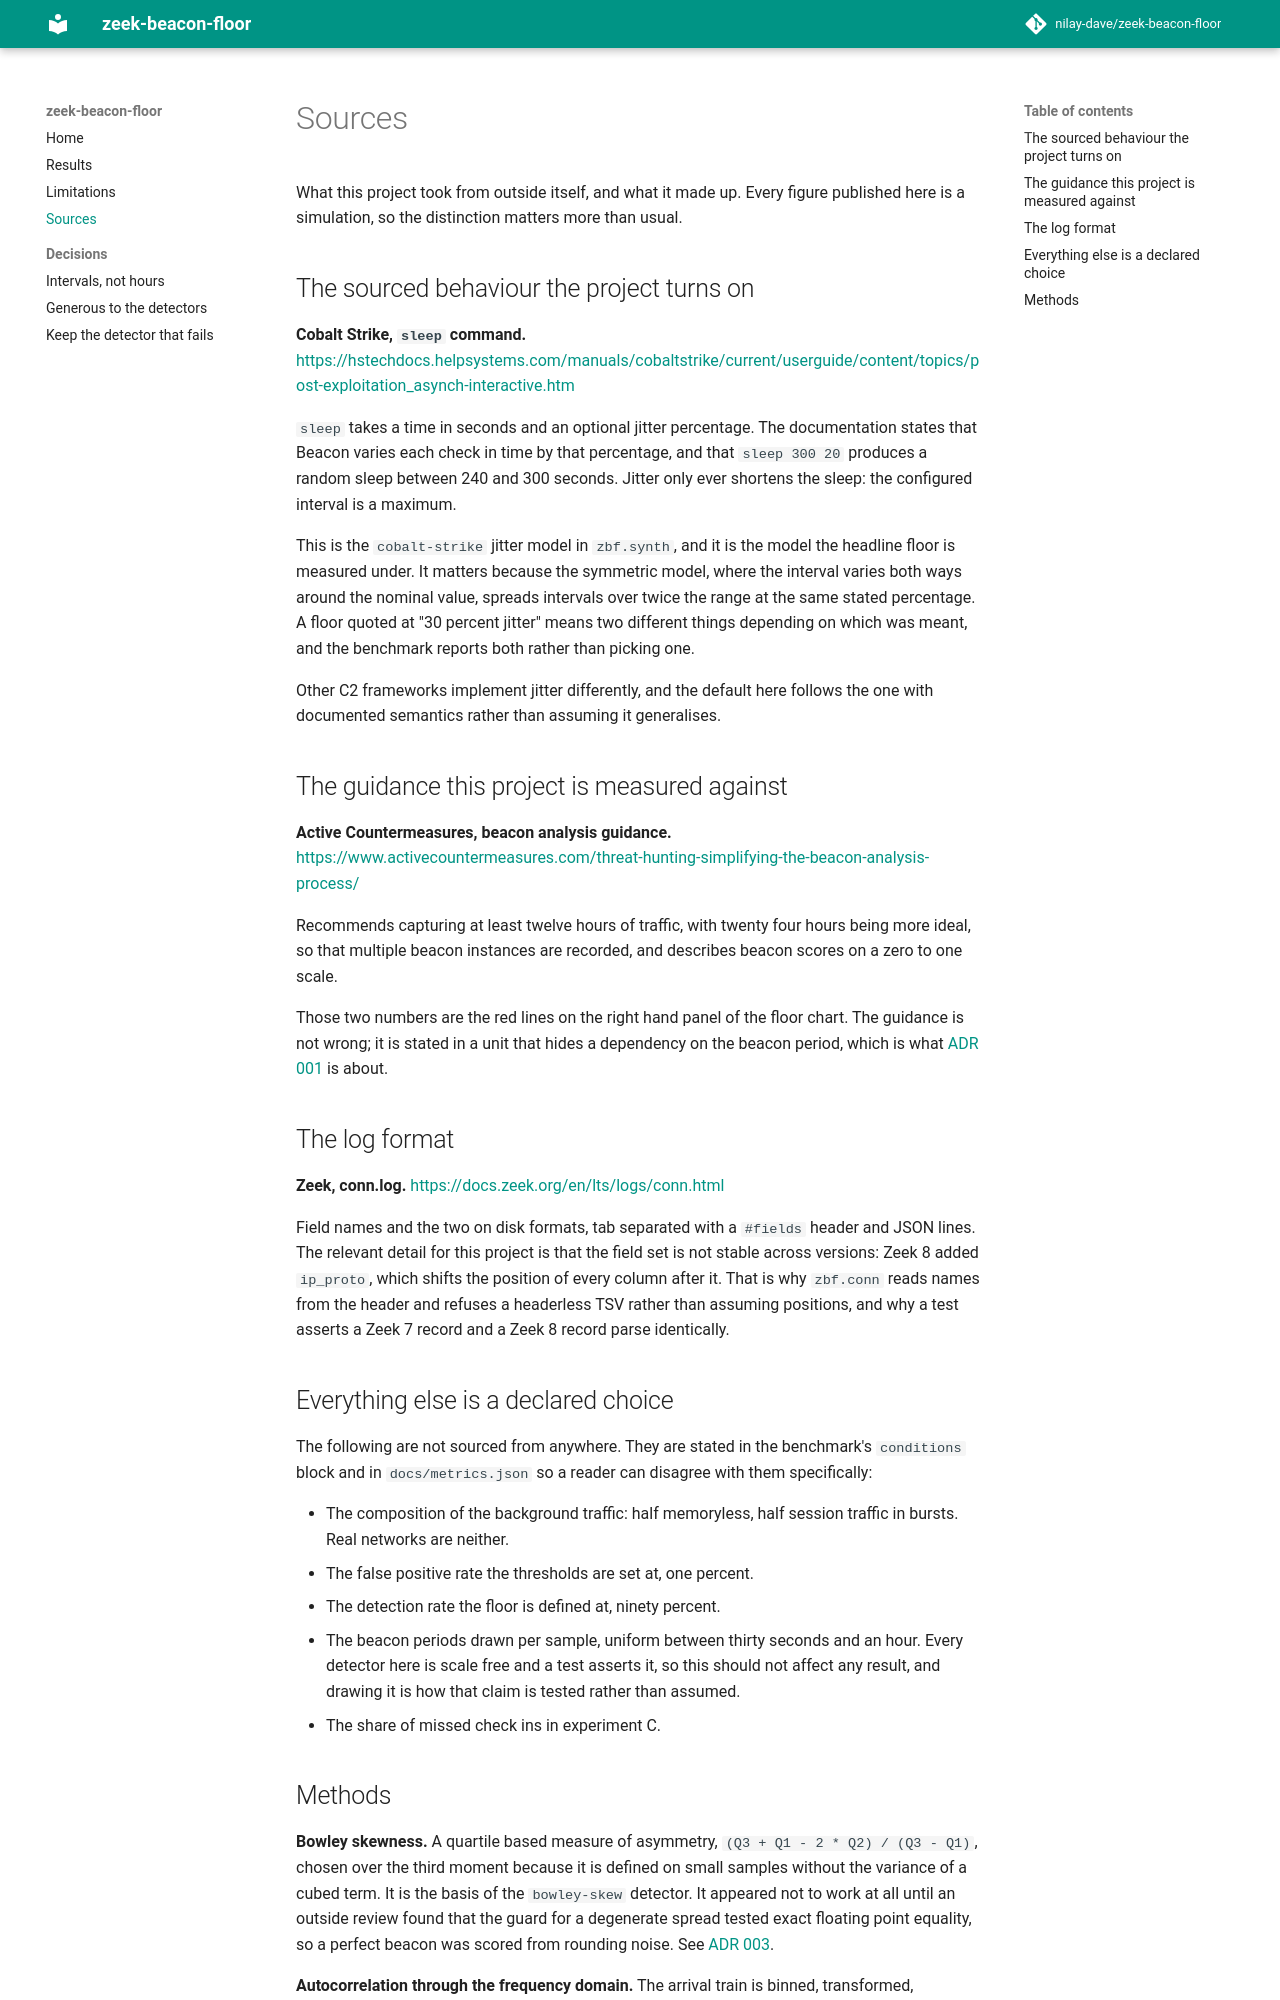

repository: nilay-dave/Zeek-beacon-floor · page: sources/index.html · generator: mkdocs

# Sources

What this project took from outside itself, and what it made up. Every figure
published here is a simulation, so the distinction matters more than usual.

## The sourced behaviour the project turns on

**Cobalt Strike, `sleep` command.**
<https://hstechdocs.helpsystems.com/manuals/cobaltstrike/current/userguide/content/topics/post-exploitation_asynch-interactive.htm>

`sleep` takes a time in seconds and an optional jitter percentage. The
documentation states that Beacon varies each check in time by that percentage,
and that `sleep 300 20` produces a random sleep between 240 and 300 seconds.
Jitter only ever shortens the sleep: the configured interval is a maximum.

This is the `cobalt-strike` jitter model in `zbf.synth`, and it is the model
the headline floor is measured under. It matters because the symmetric model,
where the interval varies both ways around the nominal value, spreads intervals
over twice the range at the same stated percentage. A floor quoted at "30
percent jitter" means two different things depending on which was meant, and
the benchmark reports both rather than picking one.

Other C2 frameworks implement jitter differently, and the default here follows
the one with documented semantics rather than assuming it generalises.

## The guidance this project is measured against

**Active Countermeasures, beacon analysis guidance.**
<https://www.activecountermeasures.com/threat-hunting-simplifying-the-beacon-analysis-process/>

Recommends capturing at least twelve hours of traffic, with twenty four hours
being more ideal, so that multiple beacon instances are recorded, and describes
beacon scores on a zero to one scale.

Those two numbers are the red lines on the right hand panel of the floor chart.
The guidance is not wrong; it is stated in a unit that hides a dependency on
the beacon period, which is what
[ADR 001](adr/adr-001-measure-in-intervals-not-hours.md) is about.

## The log format

**Zeek, conn.log.** <https://docs.zeek.org/en/lts/logs/conn.html>

Field names and the two on disk formats, tab separated with a `#fields` header
and JSON lines. The relevant detail for this project is that the field set is
not stable across versions: Zeek 8 added `ip_proto`, which shifts the position
of every column after it. That is why `zbf.conn` reads names from the header
and refuses a headerless TSV rather than assuming positions, and why a test
asserts a Zeek 7 record and a Zeek 8 record parse identically.

## Everything else is a declared choice

The following are not sourced from anywhere. They are stated in the benchmark's
`conditions` block and in `docs/metrics.json` so a reader can disagree with
them specifically:

- The composition of the background traffic: half memoryless, half session
  traffic in bursts. Real networks are neither.
- The false positive rate the thresholds are set at, one percent.
- The detection rate the floor is defined at, ninety percent.
- The beacon periods drawn per sample, uniform between thirty seconds and an
  hour. Every detector here is scale free and a test asserts it, so this should
  not affect any result, and drawing it is how that claim is tested rather than
  assumed.
- The share of missed check ins in experiment C.
